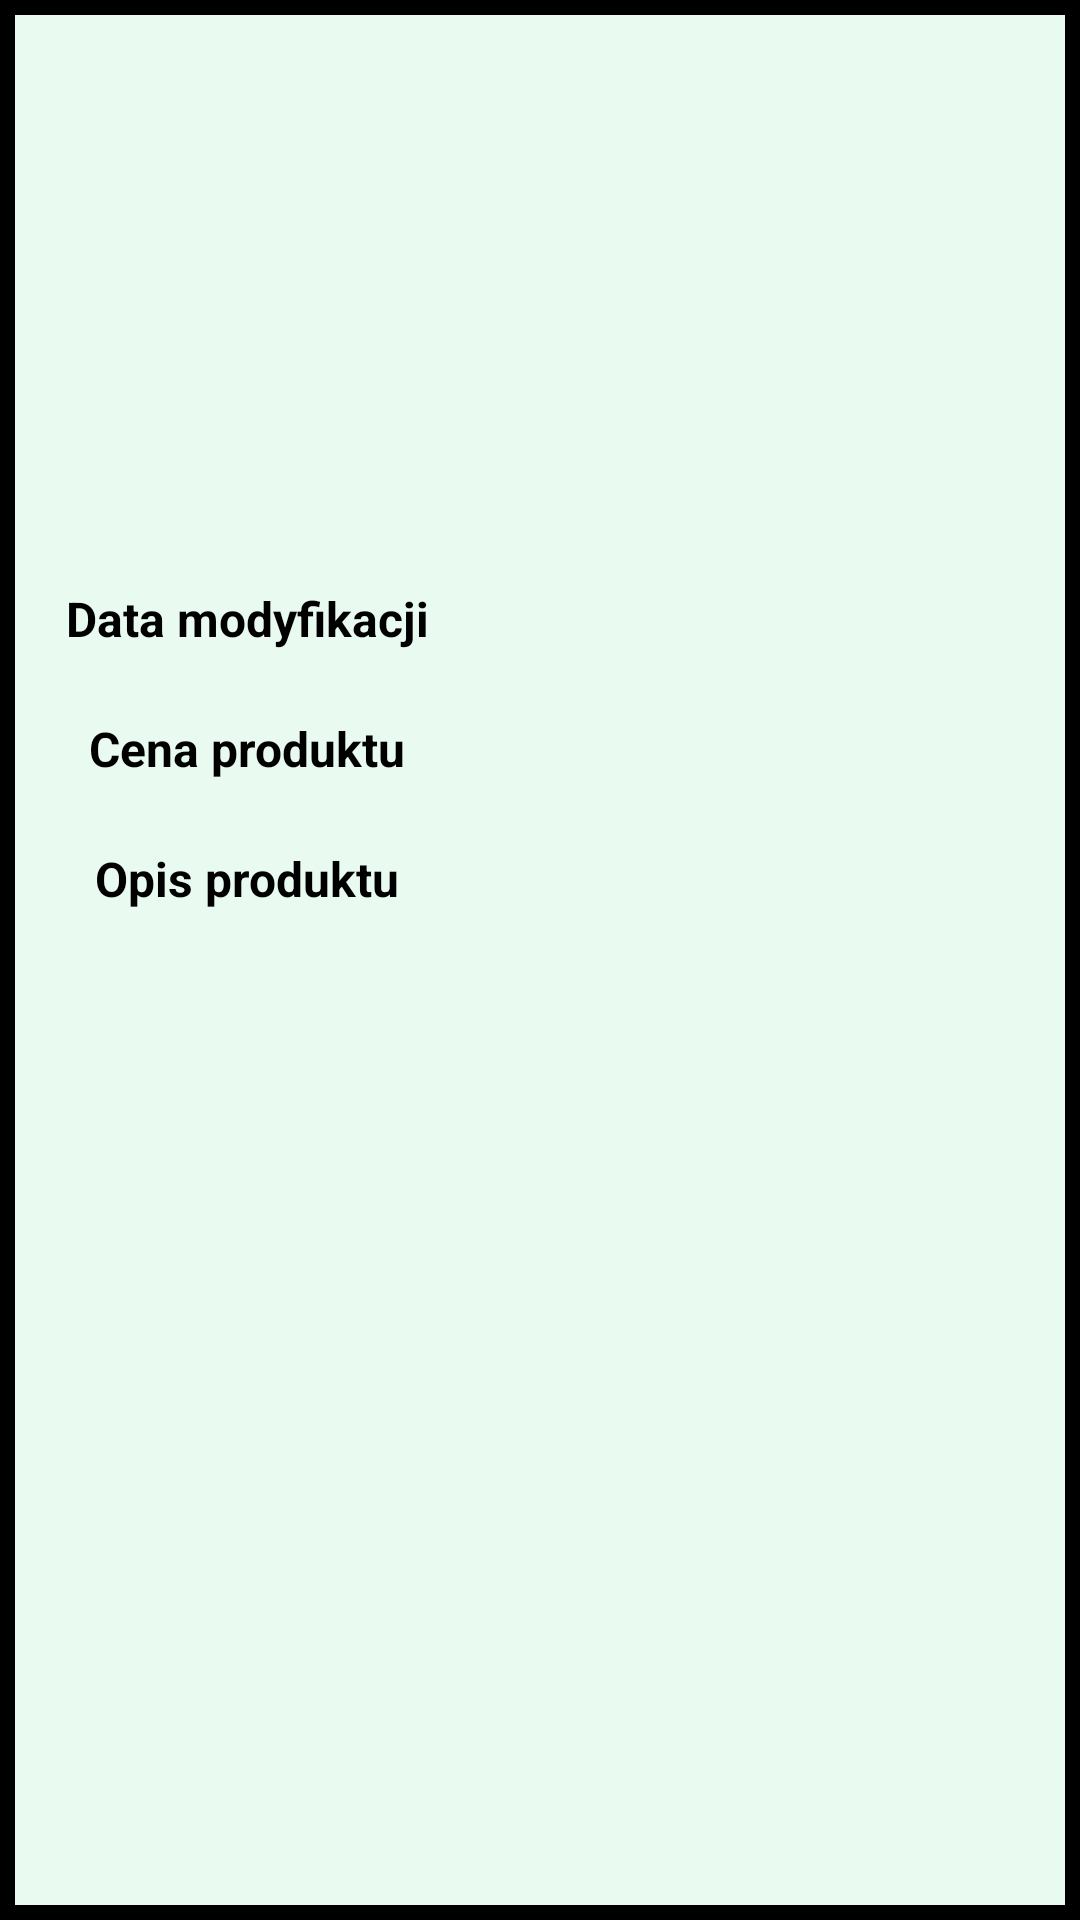

This screen was rendered from an Android layout file. Write that file and the resources it references.
<!-- AndroidManifest.xml: application theme Theme.AplikacjaKurierska -->
<!-- res/layout/product_customer_adapter_list.xml -->
<?xml version="1.0" encoding="utf-8"?>
    <LinearLayout xmlns:android="http://schemas.android.com/apk/res/android"
    xmlns:app="http://schemas.android.com/apk/res-auto"
        xmlns:tools="http://schemas.android.com/tools"
android:id="@+id/main_container"
        android:layout_width="match_parent"
    android:layout_height="wrap_content"
    android:orientation="vertical"
    android:background="@drawable/frame_select"
    android:padding="10dp"

    >

    <ImageView
        android:id="@+id/image_customer"
        android:layout_width="145dp"
        android:layout_height="145dp">

    </ImageView>


    <TextView
        android:id="@+id/productName"
        android:layout_width="145dp"
        android:layout_height="wrap_content"
        android:textColor="#000000"
        android:textSize="30sp"
         />
    <TextView
        android:layout_width="145dp"
        android:layout_height="wrap_content"
        android:textColor="@android:color/black"
        android:textSize="16sp"
        android:text="Data modyfikacji"
        android:gravity="center"
        android:textStyle="bold"
        />
    <TextView
        android:id="@+id/date"
        android:layout_width="145dp"
        android:layout_height="wrap_content"
        android:textColor="@android:color/black"
        android:textSize="16sp"
        />
    <TextView
        android:layout_width="145dp"
        android:layout_height="wrap_content"
        android:textColor="@android:color/black"
        android:textSize="16sp"
        android:text="Cena produktu"
        android:gravity="center"
        android:textStyle="bold"
        />
    <TextView
        android:id="@+id/productPrice"
        android:layout_width="145dp"
        android:layout_height="wrap_content"
        android:textColor="@android:color/black"
        android:textSize="16sp"
        />

    <TextView
        android:layout_width="145dp"
        android:layout_height="wrap_content"
        android:textColor="@android:color/black"
        android:textSize="16sp"
        android:text="Opis produktu"
        android:gravity="center"
        android:textStyle="bold"
        />
    <TextView
        android:id="@+id/productDescription"
        android:layout_width="145dp"
        android:layout_height="wrap_content"
        android:textColor="@android:color/black"
        android:textSize="16sp"
        />
</LinearLayout>
<!-- resources referenced by this layout -->
<resources>
  <!-- drawable frame_select (drawable) -->
  <?xml version="1.0" encoding="utf-8"?>
  <selector xmlns:android="http://schemas.android.com/apk/res/android">
  
         <item>
  
              <shape>
  <solid android:color="#379AE9BE"/>
                  android:shape="rectangle"
                  <stroke android:width="5dp"
                      android:color="#000000"/>
  
              </shape>
  
  </item>
  
  
  
  </selector>
  <style name="Theme.AplikacjaKurierska" parent="Theme.MaterialComponents.DayNight.DarkActionBar">
          
          <item name="colorPrimary">@color/purple_500</item>
          <item name="colorPrimaryVariant">@color/purple_700</item>
          <item name="colorOnPrimary">@color/white</item>
          
          <item name="colorSecondary">@color/teal_200</item>
          <item name="colorSecondaryVariant">@color/teal_700</item>
          <item name="colorOnSecondary">@color/black</item>
          
          <item name="android:statusBarColor">?attr/colorPrimaryVariant</item>
          
      </style>
  <!-- not gathered from this repository: default colours our renderer supplied (Android Studio template values) -->
  <color name="purple_500">#FF6200EE</color>
  <color name="purple_700">#FF3700B3</color>
  <color name="teal_200">#FF03DAC5</color>
  <color name="teal_700">#FF018786</color>
  <color name="black">#FF000000</color>
  <color name="white">#FFFFFFFF</color>
</resources>
